10-way image classification set "images" from GitHub (BeObm/PlantGraphNet); label vocabulary: amm, calluna, empetrum, grass, lichens, myrica, non-vegetation, rosa rugosa, salix, trees.

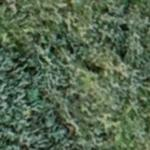
Label: salix

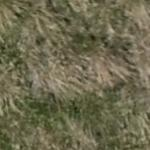
Label: grass

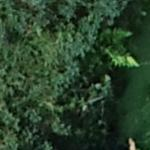
Label: myrica

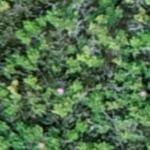
Label: rosa rugosa

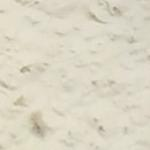
Label: non-vegetation

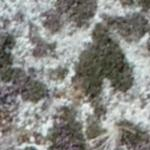
Label: lichens
